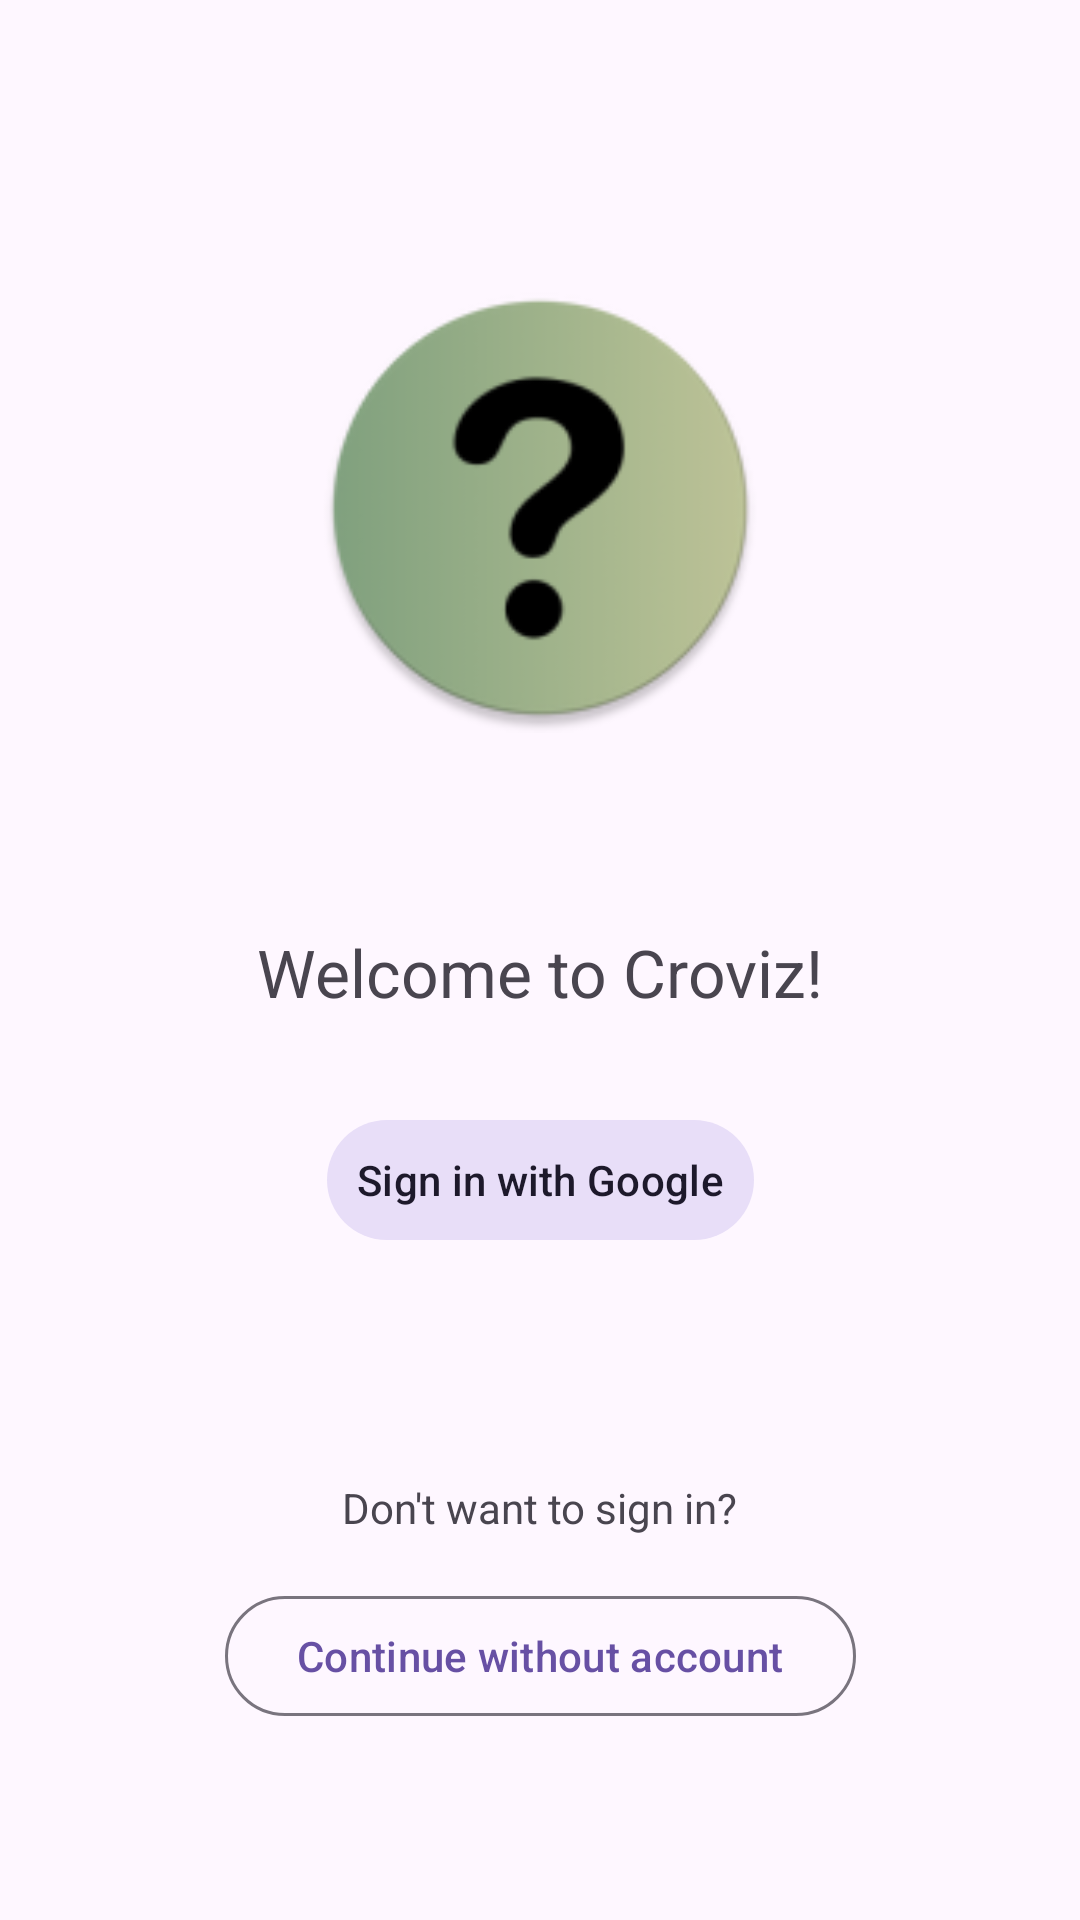

Produce the Android XML layout that renders to this screen, including the resource entries it uses.
<!-- AndroidManifest.xml: activity theme Theme.Croviz -->
<!-- res/layout/activity_login.xml -->
<?xml version="1.0" encoding="utf-8"?>
<androidx.constraintlayout.widget.ConstraintLayout xmlns:android="http://schemas.android.com/apk/res/android"
    xmlns:app="http://schemas.android.com/apk/res-auto"
    xmlns:tools="http://schemas.android.com/tools"
    android:layout_width="match_parent"
    android:layout_height="match_parent"
    android:fitsSystemWindows="true"
    tools:context=".ui.activity.LoginActivity">

    <ImageView
        android:layout_width="150dp"
        android:layout_height="150dp"
        android:contentDescription="@string/app_icon"
        app:layout_constraintBottom_toBottomOf="@id/tv_welcome"
        app:layout_constraintEnd_toEndOf="parent"
        app:layout_constraintStart_toStartOf="parent"
        app:layout_constraintTop_toTopOf="parent"
        app:srcCompat="@mipmap/ic_launcher_round" />

    <TextView
        android:id="@+id/tv_welcome"
        android:layout_width="wrap_content"
        android:layout_height="wrap_content"
        android:layout_marginTop="8dp"
        android:text="@string/welcome"
        android:textAppearance="?android:attr/textAppearanceLarge"
        android:textColor="?android:attr/textColorSecondary"
        app:layout_constraintBottom_toBottomOf="parent"
        app:layout_constraintEnd_toEndOf="parent"
        app:layout_constraintStart_toStartOf="parent"
        app:layout_constraintTop_toTopOf="parent" />

    <com.google.android.material.button.MaterialButton
        android:id="@+id/btn_sign_in"
        style="@style/Widget.Material3.Button.IconButton.Filled.Tonal"
        android:layout_width="wrap_content"
        android:layout_height="wrap_content"
        android:text="@string/sign_in_with_google"
        app:icon="@drawable/ic_google"
        app:iconPadding="6dp"
        app:layout_constraintBottom_toTopOf="@id/tv_skip_login"
        app:layout_constraintEnd_toEndOf="parent"
        app:layout_constraintStart_toStartOf="parent"
        app:layout_constraintTop_toTopOf="@id/tv_welcome" />

    <TextView
        android:id="@+id/tv_skip_login"
        android:layout_width="wrap_content"
        android:layout_height="wrap_content"
        android:layout_marginTop="16dp"
        android:padding="16dp"
        android:text="@string/dont_sign_in"
        android:textAppearance="?android:attr/textAppearanceSmall"
        android:textColor="?android:attr/textColorSecondary"
        app:layout_constraintBottom_toTopOf="@id/btn_skip_login"
        app:layout_constraintEnd_toEndOf="parent"
        app:layout_constraintStart_toStartOf="parent" />

    <com.google.android.material.button.MaterialButton
        android:id="@+id/btn_skip_login"
        style="@style/Widget.Material3.Button.OutlinedButton"
        android:layout_width="wrap_content"
        android:layout_height="wrap_content"
        android:layout_marginBottom="64dp"
        android:text="@string/continue_without_account"
        app:layout_constraintBottom_toBottomOf="parent"
        app:layout_constraintEnd_toEndOf="parent"
        app:layout_constraintStart_toStartOf="parent" />

</androidx.constraintlayout.widget.ConstraintLayout>
<!-- resources referenced by this layout -->
<resources>
  <!-- mipmap ic_launcher_round: png bitmap (mipmap-hdpi, 4723 bytes) -->
  <string name="app_icon">App icon</string>
  <string name="continue_without_account">Continue without account</string>
  <string name="dont_sign_in">Don\'t want to sign in?</string>
  <string name="sign_in_with_google">Sign in with Google</string>
  <string name="welcome">Welcome to Croviz!</string>
  <style name="Theme.Croviz" parent="Base.Theme.Croviz" />
  <style name="Base.Theme.Croviz" parent="Theme.Material3.DayNight.NoActionBar">
          
          
      </style>
</resources>
